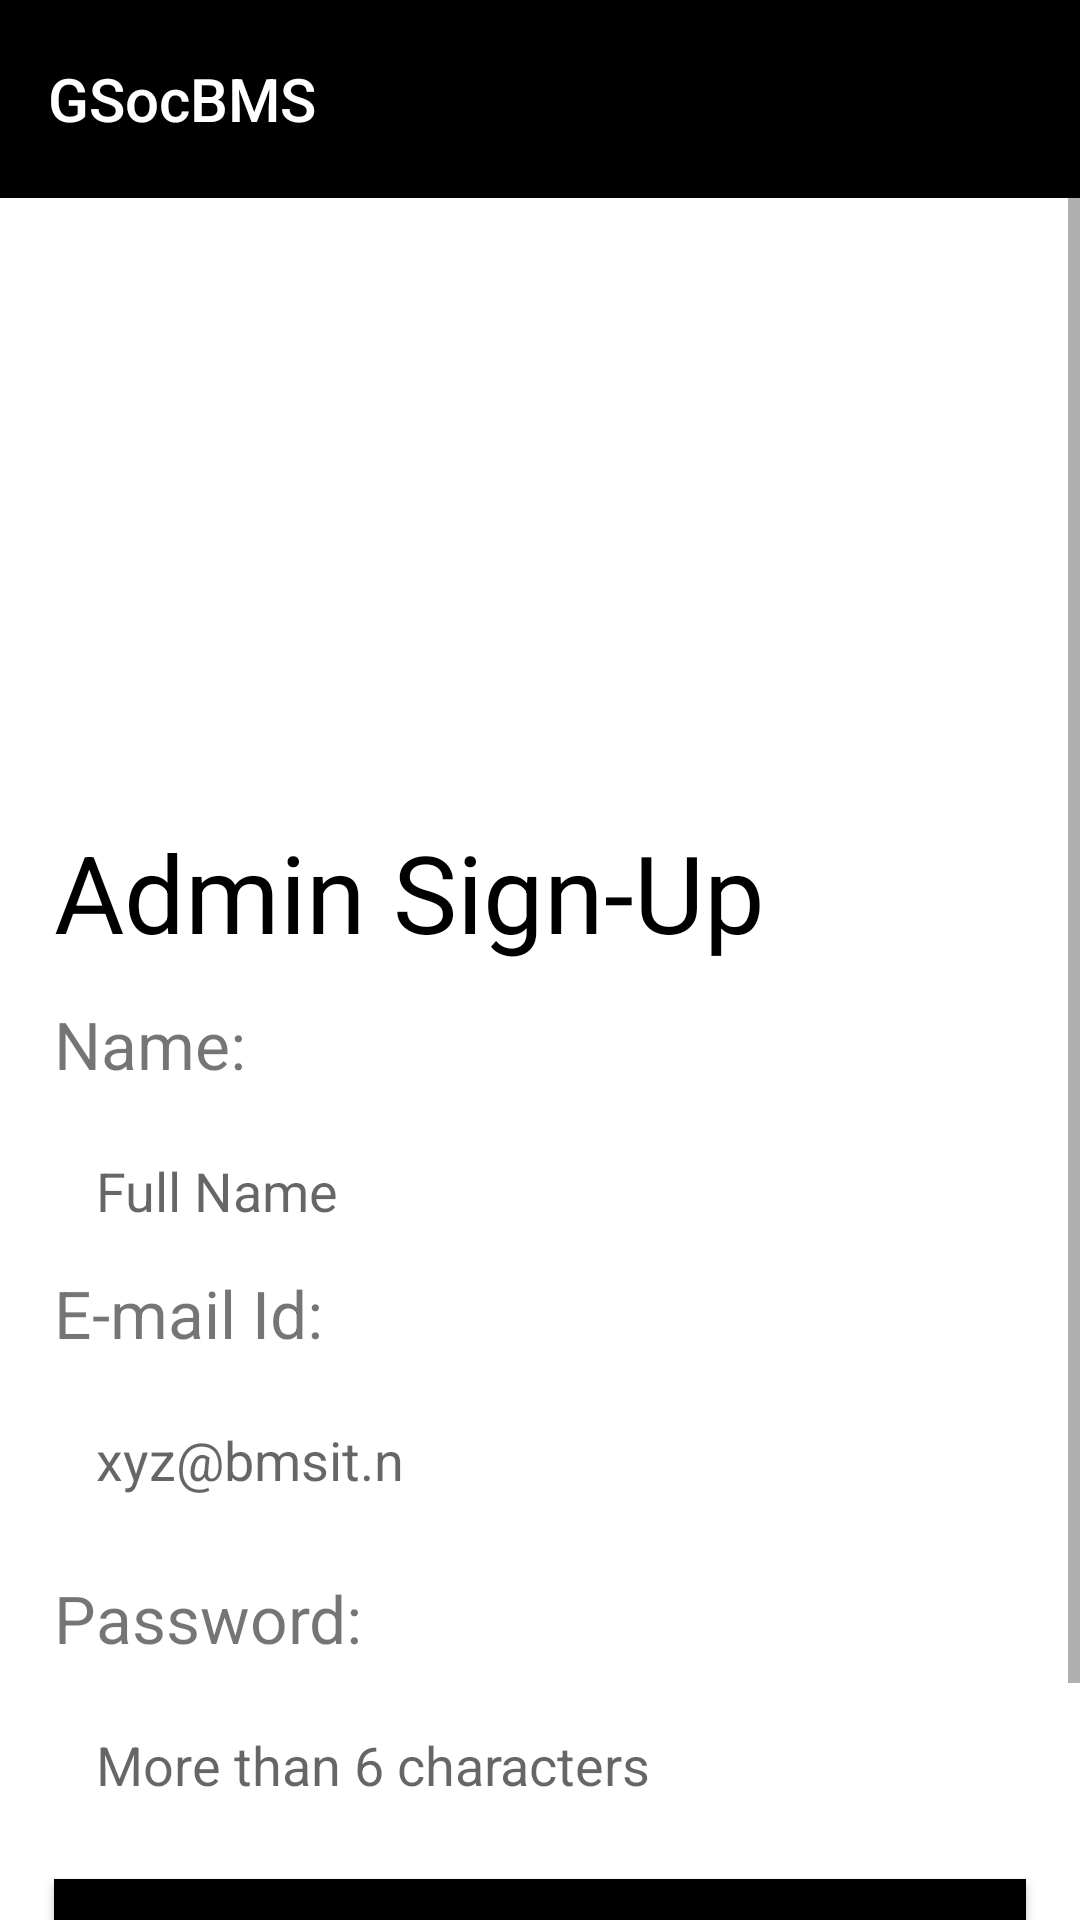

Reconstruct the res/layout file that produces this screen, plus the resources it refers to.
<!-- AndroidManifest.xml: application theme Theme.GSocBMS -->
<!-- res/layout/activity_signup_admin.xml -->
<?xml version="1.0" encoding="utf-8"?>
<androidx.constraintlayout.widget.ConstraintLayout xmlns:android="http://schemas.android.com/apk/res/android"
    xmlns:app="http://schemas.android.com/apk/res-auto"
    xmlns:tools="http://schemas.android.com/tools"
    android:layout_width="match_parent"
    android:layout_height="match_parent"
    android:orientation="vertical"
    android:gravity="center_horizontal"
    android:background="#fff"
    tools:context=".signup_admin">

    <ProgressBar
        android:id="@+id/progressBar_admin"
        android:layout_width="wrap_content"
        android:layout_height="wrap_content"
        android:indeterminate="true"
        android:indeterminateTint="@color/MainColord"
        android:indeterminateTintMode="src_atop"
        android:visibility="gone"
        app:layout_constraintBottom_toBottomOf="parent"
        app:layout_constraintEnd_toEndOf="parent"
        app:layout_constraintStart_toStartOf="parent"
        app:layout_constraintTop_toTopOf="parent" />

    <ScrollView
        android:layout_width="match_parent"
        android:layout_height="match_parent">

        <LinearLayout
            android:layout_width="match_parent"
            android:layout_height="wrap_content"
            android:orientation="vertical"
            android:gravity="center_horizontal"
            >

            <Toolbar
                android:id="@+id/toolbar"
                android:layout_width="match_parent"
                android:layout_height="66dp"
                android:background="@color/black"
                android:title="GSocBMS"
                android:titleTextColor="@color/white"
                app:layout_constraintBottom_toTopOf="@+id/scrollView2"
                app:layout_constraintEnd_toEndOf="parent"
                app:layout_constraintStart_toStartOf="parent"
                app:layout_constraintTop_toTopOf="parent"
                tools:targetApi="m" />

            <ImageView
                android:layout_width="wrap_content"
                android:layout_height="200dp"
                android:src="@drawable/bmsitlogo"
                android:layout_marginTop="7dp"
                android:contentDescription="@string/todo2" />

            <TextView
                android:layout_width="250dp"
                android:layout_height="wrap_content"
                android:layout_gravity="start"
                android:layout_marginHorizontal="18dp"
                android:layout_marginBottom="12dp"
                android:text="@string/admin_sign_up"
                android:textColor="@color/black"
                android:textSize="36sp" />

            <TextView
                android:layout_width="wrap_content"
                android:layout_height="wrap_content"
                android:text="@string/name"
                android:layout_marginHorizontal="18dp"
                android:layout_gravity="start"
                android:textSize="22sp"
                android:layout_marginBottom="8dp"/>

            <EditText
                android:id="@+id/name_admin"
                android:layout_width="match_parent"
                android:layout_height="wrap_content"
                android:layout_marginHorizontal="18dp"
                android:hint="@string/full_name"
                android:padding="14dp"
                android:background="@drawable/edit_text_round"
                android:autofillHints=""
                 />
            <TextView
                android:layout_width="wrap_content"
                android:layout_height="wrap_content"
                android:text="@string/e_mail_id1"
                android:layout_marginHorizontal="18dp"
                android:layout_gravity="start"
                android:textSize="22sp"
                android:layout_marginBottom="8dp"/>

            <EditText
                android:id="@+id/emailAddress_admin"
                android:layout_width="match_parent"
                android:layout_height="wrap_content"
                android:layout_marginHorizontal="18dp"
                android:background="@drawable/edit_text_round"
                android:hint="@string/xyz_bmsit_n"
                android:inputType="textEmailAddress"
                android:padding="14dp"
                android:autofillHints="" />



            <TextView
                android:layout_width="wrap_content"
                android:layout_height="wrap_content"
                android:text="Password:"
                android:layout_marginHorizontal="18dp"
                android:layout_gravity="start"
                android:textSize="22sp"
                android:layout_marginBottom="8dp"
                android:layout_marginTop="12dp"/>

            <EditText
                android:id="@+id/password_signup_admin"
                android:layout_width="match_parent"
                android:layout_height="wrap_content"
                android:layout_marginHorizontal="18dp"
                android:hint="@string/more_than_6_characters"
                android:padding="14dp"
                android:inputType="textPassword"
                android:background="@drawable/edit_text_round"
                android:autofillHints="" />

            <androidx.appcompat.widget.AppCompatButton
                android:id="@+id/SignUpButton_admin"
                android:layout_width="match_parent"
                android:layout_height="wrap_content"
                android:layout_marginHorizontal="18dp"
                android:layout_marginVertical="12dp"
                android:layout_marginTop="17dp"
                android:background="@color/black"
                android:paddingVertical="16dp"
                android:text="@string/signup"
                android:textAllCaps="false"
                android:textColor="#FDD835"
                android:textSize="20sp" />

            <TextView
                android:id="@+id/backtologin_admin"
                android:layout_width="match_parent"
                android:layout_height="wrap_content"
                android:text="Already have an account? Sign In"
                android:textAlignment="center"
                android:layout_gravity="center_horizontal"
                android:textSize="19sp"
                android:layout_marginTop="7dp"
                />

        </LinearLayout>

    </ScrollView>

</androidx.constraintlayout.widget.ConstraintLayout>
<!-- resources referenced by this layout -->
<resources>
  <color name="MainColord">#6c63ff</color>
  <color name="black">#FF000000</color>
  <color name="white">#FFFFFFFF</color>
  <string name="admin_sign_up">Admin Sign-Up</string>
  <string name="e_mail_id1">E-mail Id:</string>
  <string name="full_name">Full Name</string>
  <string name="more_than_6_characters">More than 6 characters</string>
  <string name="name">Name:</string>
  <string name="signup">Sign Up</string>
  <string name="todo2">TODO</string>
  <string name="xyz_bmsit_n">xyz@bmsit.n</string>
  <style name="Theme.GSocBMS" parent="Theme.MaterialComponents.DayNight.NoActionBar">
          
          <item name="colorPrimary">@color/purple_500</item>
          <item name="colorPrimaryVariant">@color/purple_700</item>
          <item name="colorOnPrimary">@color/white</item>
          
          <item name="colorSecondary">@color/teal_200</item>
          <item name="colorSecondaryVariant">@color/teal_700</item>
          <item name="colorOnSecondary">@color/black</item>
          
          <item name="android:statusBarColor">?attr/colorPrimaryVariant</item>
          
      </style>
  <color name="purple_500">#FF6200EE</color>
  <color name="purple_700">#FF3700B3</color>
  <color name="teal_200">#FF03DAC5</color>
  <color name="teal_700">#FF018786</color>
</resources>
